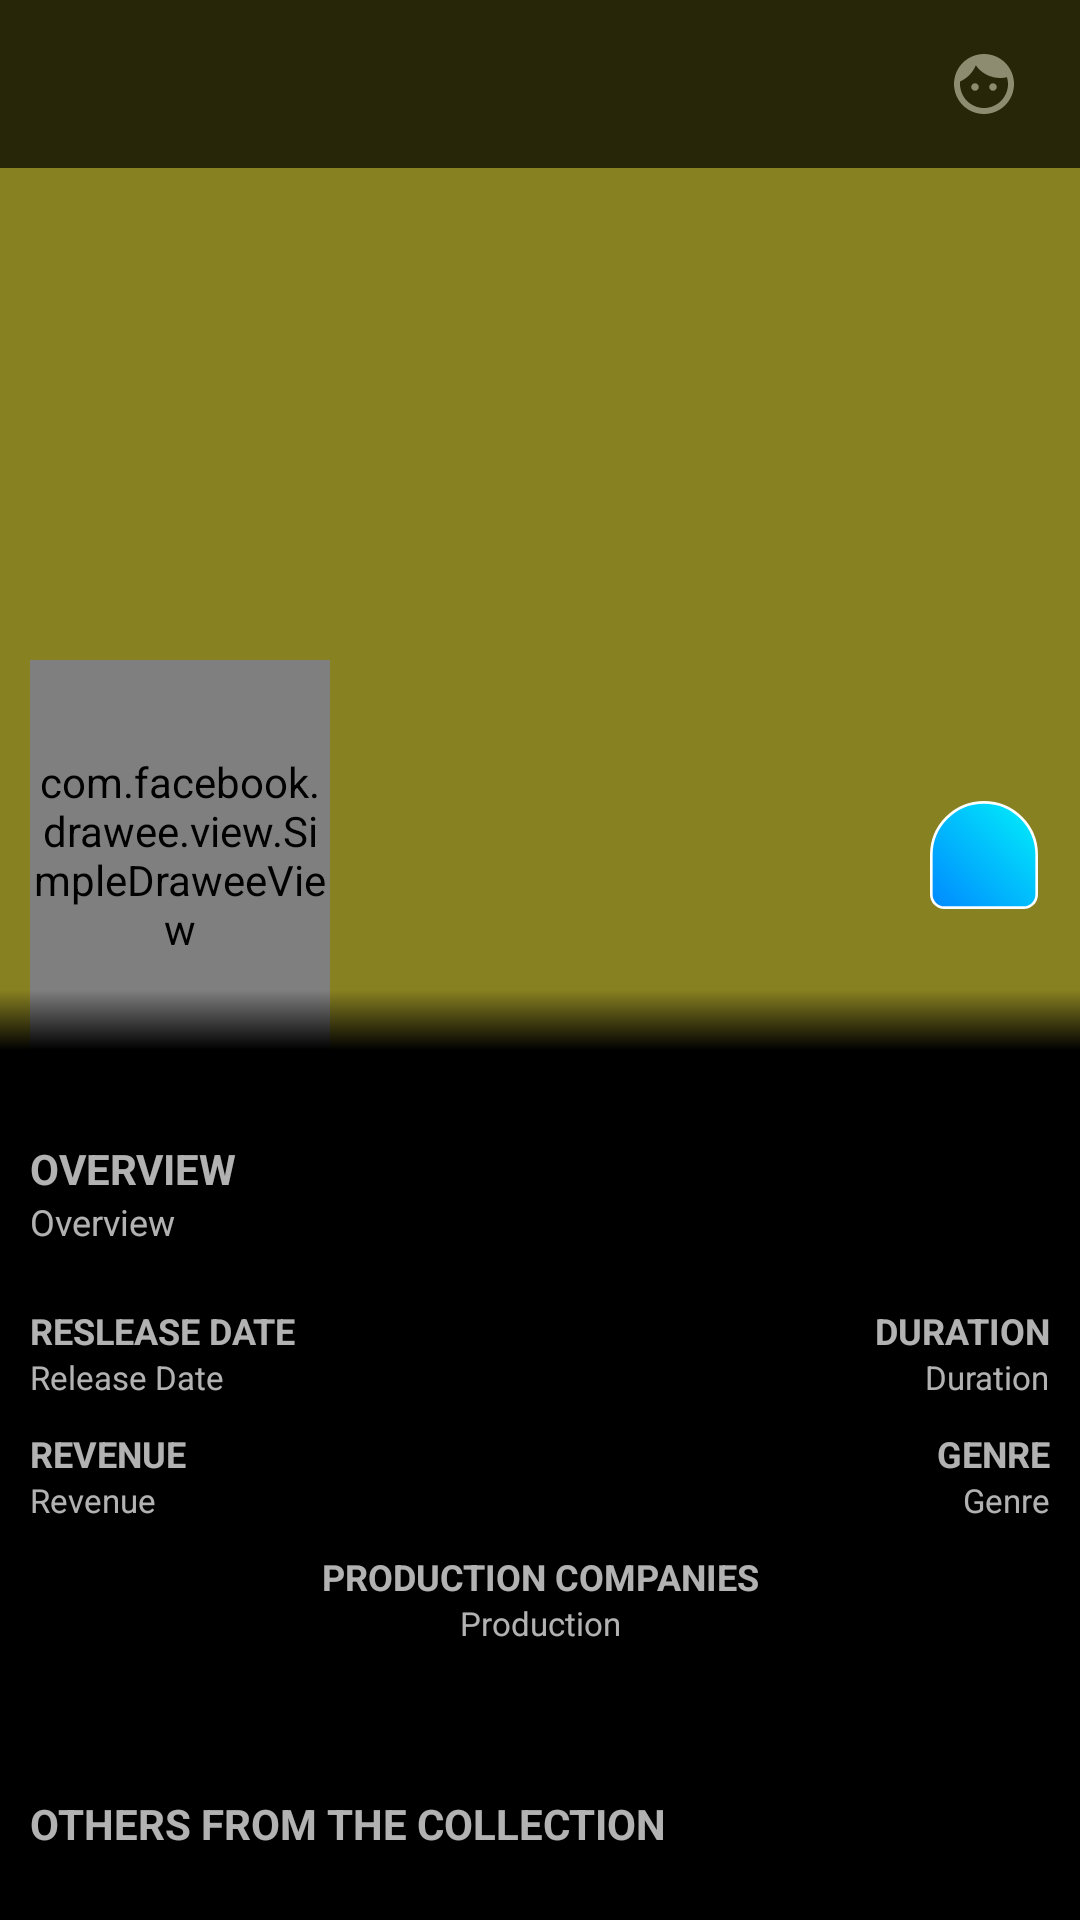

Reconstruct the res/layout file that produces this screen, plus the resources it refers to.
<!-- AndroidManifest.xml: application theme AppTheme -->
<!-- res/layout/activity_movie_details.xml -->
<?xml version="1.0" encoding="utf-8"?>
<android.support.design.widget.CoordinatorLayout xmlns:android="http://schemas.android.com/apk/res/android"
    android:layout_width="match_parent"
    android:layout_height="match_parent"
    xmlns:app="http://schemas.android.com/apk/res-auto"
    xmlns:tools="http://schemas.android.com/tools"
    android:background="@android:color/black">
    <android.support.design.widget.AppBarLayout
        android:layout_width="match_parent"
        android:layout_height="wrap_content">
        <android.support.design.widget.CollapsingToolbarLayout
            android:layout_width="match_parent"
            android:layout_height="350dp"
            app:layout_scrollFlags="scroll|exitUntilCollapsed"
            android:focusableInTouchMode="true"
            android:focusable="true">
            <android.support.v4.view.ViewPager
                android:layout_width="match_parent"
                android:layout_height="match_parent"
                android:id="@+id/vp_movie_carousel"/>
            <RelativeLayout
                android:alpha="0.7"
                android:layout_width="match_parent"
                android:layout_height="wrap_content">
                <include layout="@layout/main_toolbar"/>
            </RelativeLayout>
            <android.support.v7.widget.Toolbar
                android:layout_width="match_parent"
                android:layout_height="130dp"
                app:layout_collapseMode="pin"
                android:layout_gravity="bottom"
                android:contentInsetLeft="0dp"
                android:contentInsetStart="0dp"
                app:contentInsetLeft="0dp"
                app:contentInsetStart="0dp"
                android:contentInsetRight="0dp"
                android:contentInsetEnd="0dp"
                app:contentInsetRight="0dp"
                app:contentInsetEnd="0dp">
                <RelativeLayout
                    android:layout_width="match_parent"
                    android:layout_height="match_parent"
                    android:gravity="center_vertical">
                    <RelativeLayout
                        android:layout_width="match_parent"
                        android:layout_height="match_parent"
                        android:paddingLeft="10dp">
                        <com.facebook.drawee.view.SimpleDraweeView
                            android:layout_width="100dp"
                            android:layout_marginRight="10dp"
                            android:layout_height="match_parent"
                            android:id="@+id/sdv_poster_image"/>
                        <TextView
                            android:layout_width="match_parent"
                            android:layout_height="match_parent"
                            android:gravity="left|center_vertical"
                            android:textAllCaps="true"
                            android:layout_toRightOf="@+id/sdv_poster_image"
                            android:layout_toLeftOf="@+id/rl_rating"
                            android:textStyle="bold"
                            android:textSize="16sp"
                            android:id="@+id/tv_title"
                            tools:text="Avengers: Thasdasd  asda das asd a"/>
                        <RelativeLayout
                            android:layout_width="40dp"
                            android:layout_height="wrap_content"
                            android:layout_alignParentRight="true"
                            android:layout_centerVertical="true"
                            android:layout_marginRight="10dp"
                            android:id="@+id/rl_rating">
                            <ImageView
                                android:layout_width="36dp"
                                android:layout_height="36dp"
                                android:src="@drawable/rating_background"/>
                            <TextView
                                android:layout_width="match_parent"
                                android:layout_height="wrap_content"
                                android:layout_centerVertical="true"
                                tools:text="5.6"
                                android:id="@+id/tv_rating"
                                android:paddingRight="4dp"
                                android:textStyle="bold"
                                android:gravity="center"
                                android:text=""/>
                        </RelativeLayout>
                    </RelativeLayout>
                    <View
                        android:layout_width="match_parent"
                        android:layout_height="40dp"
                        android:layout_alignParentBottom="true"
                        android:background="@drawable/black_tranparent_gradient"/>
                </RelativeLayout>
            </android.support.v7.widget.Toolbar>
        </android.support.design.widget.CollapsingToolbarLayout>
    </android.support.design.widget.AppBarLayout>
    <android.support.v4.widget.NestedScrollView
        android:layout_width="match_parent"
        android:layout_height="match_parent"
        app:layout_behavior="@string/appbar_scrolling_view_behavior">
        <LinearLayout
            android:layout_width="match_parent"
            android:layout_height="wrap_content"
            android:orientation="vertical"
            android:paddingBottom="50dp">

            <include layout="@layout/movie_detail_subcontainer" />
            <LinearLayout
                android:layout_width="match_parent"
                android:layout_height="wrap_content"
                android:layout_marginTop="10dp"
                android:orientation="vertical">
                <TextView
                    android:layout_width="match_parent"
                    android:layout_height="wrap_content"
                    android:gravity="left"
                    android:text="Others From The Collection"
                    android:padding="10dp"
                    android:alpha="0.7"
                    android:textAllCaps="true"
                    android:textSize="14sp"
                    android:textStyle="bold"/>

                <android.support.v7.widget.RecyclerView
                    android:layout_width="match_parent"
                    android:layout_height="wrap_content"
                    android:id="@+id/rv_collection"
                    android:nestedScrollingEnabled="false"/>
            </LinearLayout>
            <LinearLayout
                android:layout_width="match_parent"
                android:layout_height="wrap_content"
                android:layout_marginTop="10dp"
                android:orientation="vertical">
                <TextView
                    android:layout_width="match_parent"
                    android:layout_height="wrap_content"
                    android:gravity="center_horizontal"
                    android:text="REVIEWS"
                    android:padding="10dp"
                    android:alpha="0.7"
                    android:textAllCaps="true"
                    android:textSize="14sp"
                    android:textStyle="bold"/>

                <android.support.v4.view.ViewPager
                    android:layout_width="match_parent"
                    android:layout_height="150dp"
                    android:id="@+id/vp_reviews"
                    android:nestedScrollingEnabled="false"/>
            </LinearLayout>

            <LinearLayout
                android:layout_width="match_parent"
                android:layout_height="wrap_content"
                android:layout_marginTop="10dp"
                android:orientation="vertical">
                <TextView
                    android:layout_width="match_parent"
                    android:layout_height="wrap_content"
                    android:gravity="left"
                    android:text="Cast"
                    android:padding="10dp"
                    android:alpha="0.7"
                    android:textAllCaps="true"
                    android:textSize="14sp"
                    android:textStyle="bold"
                    android:id="@+id/tv_string_cast"/>

                <android.support.v7.widget.RecyclerView
                    android:layout_width="match_parent"
                    android:layout_height="wrap_content"
                    android:id="@+id/rv_casts"
                    android:nestedScrollingEnabled="false"/>
            </LinearLayout>

            <LinearLayout
                android:layout_width="match_parent"
                android:layout_height="wrap_content"
                android:layout_marginTop="10dp"
                android:orientation="vertical">
                <TextView
                    android:layout_width="match_parent"
                    android:layout_height="wrap_content"
                    android:gravity="left"
                    android:text="Similar Taste"
                    android:padding="10dp"
                    android:alpha="0.7"
                    android:textAllCaps="true"
                    android:textSize="14sp"
                    android:textStyle="bold"
                    android:id="@+id/tv_string_similar"/>

                <android.support.v7.widget.RecyclerView
                    android:layout_width="match_parent"
                    android:layout_height="wrap_content"
                    android:id="@+id/rv_similar"
                    android:nestedScrollingEnabled="false"/>
            </LinearLayout>
        </LinearLayout>
    </android.support.v4.widget.NestedScrollView>
</android.support.design.widget.CoordinatorLayout>
<!-- res/layout/main_toolbar.xml (included above) -->
<?xml version="1.0" encoding="utf-8"?>
<RelativeLayout xmlns:android="http://schemas.android.com/apk/res/android"
    android:layout_width="match_parent"
    android:layout_height="?attr/actionBarSize"
    xmlns:app="http://schemas.android.com/apk/res-auto"
    android:gravity="center_vertical"
    android:background="@android:color/black">
    <ImageView
        android:layout_width="24dp"
        android:layout_height="24dp"
        android:layout_toLeftOf="@+id/iv_profile"
        android:id="@+id/iv_search"
        android:layout_marginRight="20dp"
        app:srcCompat="@drawable/ic_search"/>
    <ImageView
        android:layout_width="24dp"
        android:layout_height="24dp"
        android:layout_alignParentRight="true"
        android:id="@+id/iv_profile"
        android:layout_marginRight="20dp"
        app:srcCompat="@drawable/ic_profile"/>
</RelativeLayout>
<!-- res/layout/movie_detail_subcontainer.xml (included above) -->
<?xml version="1.0" encoding="utf-8"?>
<LinearLayout xmlns:android="http://schemas.android.com/apk/res/android"
    android:layout_width="match_parent"
    android:layout_height="wrap_content"
    android:orientation="vertical"
    xmlns:tools="http://schemas.android.com/tools"
    android:background="@android:color/black"
    android:paddingRight="10dp"
    android:paddingLeft="10dp"
    android:paddingBottom="30dp"
    android:paddingTop="30dp">
    <TextView
        android:layout_width="match_parent"
        android:layout_height="wrap_content"
        android:text="Overview"
        android:textStyle="bold"
        android:textAllCaps="true"
        android:textSize="14sp"
        android:id="@+id/tv_string_overview"
        android:alpha=".7"/>
    <TextView
        android:layout_width="match_parent"
        android:layout_height="wrap_content"
        tools:text="Overview"
        android:textSize="12sp"
        android:id="@+id/tv_overview"
        android:alpha=".7"/>
    <RelativeLayout
        android:layout_width="match_parent"
        android:layout_height="wrap_content"
        android:layout_marginTop="20dp"
        android:alpha=".7">
        <TextView
            android:layout_width="wrap_content"
            android:layout_height="wrap_content"
            android:text="Reslease Date"
            android:textStyle="bold"
            android:textAllCaps="true"
            android:textSize="12sp"
            android:fontFamily="sans-serif"
            android:id="@+id/tv_string_release_date"/>
        <TextView
            android:layout_width="wrap_content"
            android:layout_height="wrap_content"
            tools:text="Release Date"
            android:id="@+id/tv_release_date"
            android:textSize="11sp"
            android:layout_below="@+id/tv_string_release_date"/>

        <TextView
            android:layout_width="wrap_content"
            android:layout_height="wrap_content"
            android:text="Duration"
            android:layout_alignParentRight="true"
            android:layout_alignTop="@+id/tv_string_release_date"
            android:textStyle="bold"
            android:textSize="12sp"
            android:fontFamily="sans-serif"
            android:textAllCaps="true"
            android:id="@+id/tv_string_duration"/>
        <TextView
            android:layout_width="wrap_content"
            android:layout_height="wrap_content"
            android:layout_alignParentRight="true"
            tools:text="Duration"
            android:id="@+id/tv_duration"
            android:textSize="11sp"
            android:layout_below="@+id/tv_string_duration"/>


        <TextView
            android:layout_width="wrap_content"
            android:layout_height="wrap_content"
            android:text="Revenue"
            android:layout_below="@+id/tv_release_date"
            android:layout_marginTop="10dp"
            android:textStyle="bold"
            android:textSize="12sp"
            android:fontFamily="sans-serif"
            android:textAllCaps="true"
            android:id="@+id/tv_string_revenue"/>
        <TextView
            android:layout_width="wrap_content"
            android:layout_height="wrap_content"
            tools:text="Revenue"
            android:id="@+id/tv_revenue"
            android:textSize="11sp"
            android:layout_below="@+id/tv_string_revenue"/>

        <TextView
            android:layout_width="wrap_content"
            android:layout_height="wrap_content"
            android:text="Genre"
            android:layout_alignParentRight="true"
            android:layout_alignTop="@+id/tv_string_revenue"
            android:textStyle="bold"
            android:textSize="12sp"
            android:fontFamily="sans-serif"
            android:textAllCaps="true"
            android:id="@+id/tv_string_genre"/>
        <TextView
            android:layout_width="wrap_content"
            android:layout_height="wrap_content"
            android:layout_alignParentRight="true"
            tools:text="Genre"
            android:id="@+id/tv_genre"
            android:textSize="11sp"
            android:layout_below="@+id/tv_string_genre"/>

        <TextView
            android:layout_width="match_parent"
            android:layout_height="wrap_content"
            android:layout_below="@+id/tv_revenue"
            android:layout_marginTop="10dp"
            android:textStyle="bold"
            android:textSize="12sp"
            android:text="Production Companies"
            android:gravity="center_horizontal"
            android:fontFamily="sans-serif"
            android:textAllCaps="true"
            android:id="@+id/tv_string_production"/>
        <TextView
            android:layout_width="match_parent"
            android:layout_height="wrap_content"
            android:layout_alignParentRight="true"
            tools:text="Production"
            android:gravity="center_horizontal"
            android:id="@+id/tv_production"
            android:textSize="11sp"
            android:layout_below="@+id/tv_string_production"/>
    </RelativeLayout>
</LinearLayout>
<!-- resources referenced by this layout -->
<resources>
  <!-- drawable black_tranparent_gradient (drawable) -->
  <?xml version="1.0" encoding="utf-8"?>
  <shape xmlns:android="http://schemas.android.com/apk/res/android"
      android:shape="rectangle">
      <gradient
          android:startColor="@android:color/transparent"
          android:endColor="#000000"
          android:angle="-90"
          android:centerColor="@android:color/transparent"/>
  </shape>
  <!-- drawable ic_profile (drawable) -->
  <vector android:height="24dp" android:tint="#929292"
      android:viewportHeight="24.0" android:viewportWidth="24.0"
      android:width="24dp" xmlns:android="http://schemas.android.com/apk/res/android">
      <path android:fillColor="#FF000000" android:pathData="M9,11.75c-0.69,0 -1.25,0.56 -1.25,1.25s0.56,1.25 1.25,1.25 1.25,-0.56 1.25,-1.25 -0.56,-1.25 -1.25,-1.25zM15,11.75c-0.69,0 -1.25,0.56 -1.25,1.25s0.56,1.25 1.25,1.25 1.25,-0.56 1.25,-1.25 -0.56,-1.25 -1.25,-1.25zM12,2C6.48,2 2,6.48 2,12s4.48,10 10,10 10,-4.48 10,-10S17.52,2 12,2zM12,20c-4.41,0 -8,-3.59 -8,-8 0,-0.29 0.02,-0.58 0.05,-0.86 2.36,-1.05 4.23,-2.98 5.21,-5.37C11.07,8.33 14.05,10 17.42,10c0.78,0 1.53,-0.09 2.25,-0.26 0.21,0.71 0.33,1.47 0.33,2.26 0,4.41 -3.59,8 -8,8z"/>
  </vector>
  <!-- drawable rating_background (drawable) -->
  <shape xmlns:android="http://schemas.android.com/apk/res/android"
      android:shape="rectangle">
  
      <corners
          android:bottomRightRadius="10dp"
          android:bottomLeftRadius="10dp"
          android:radius="40dp" />
  
      <gradient
          android:angle="45"
          android:endColor="#01f1fa"
          android:startColor="#0189ff"
          android:type="linear"/>
      <size
          android:width="82dp"
          android:height="82dp" />
  
      <stroke
          android:width="2dp"
          android:color="#FFFFFF" />
  </shape>
  <style name="AppTheme" parent="Theme.AppCompat.Light.NoActionBar">
          
          <item name="colorPrimary">@color/colorPrimary</item>
          <item name="colorPrimaryDark">@color/colorPrimaryDark</item>
          <item name="colorAccent">@color/colorAccent</item>
          <item name="android:textColor">@android:color/white</item>
          <item name="android:windowBackground">@drawable/primary_gradient_bg</item>
      </style>
  <color name="colorPrimary">#888121</color>
  <color name="colorPrimaryDark">#000000</color>
  <color name="colorAccent">#FFA000</color>
  <!-- drawable primary_gradient_bg (drawable) -->
  <shape xmlns:android="http://schemas.android.com/apk/res/android" android:shape="rectangle" >
      <gradient
          android:startColor="#556270"
          android:centerColor="#FF6B6B"
          android:centerX="0.0"
          android:endColor="#556270"
          android:angle="90"/>
      <corners
          android:radius="0dp"/>
  </shape>
</resources>
